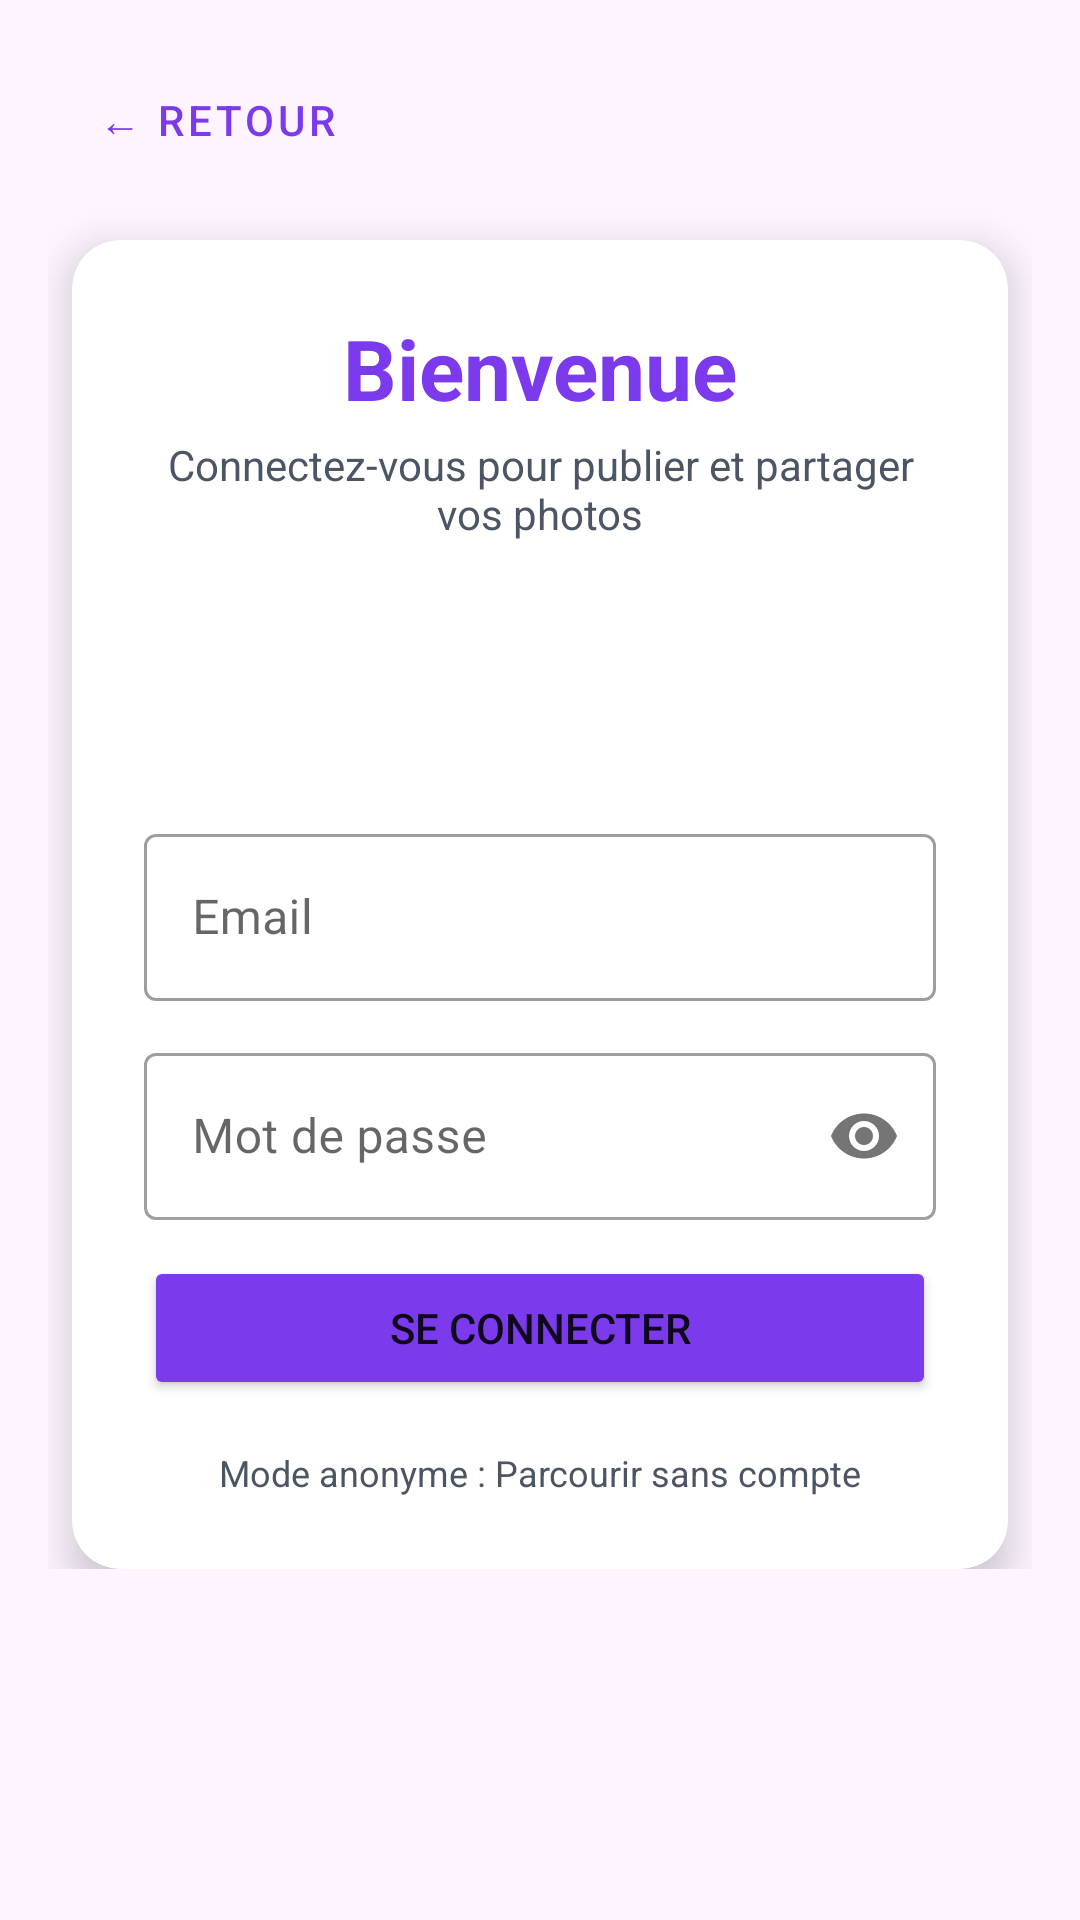

The Android layout XML behind this screen, and the referenced resources:
<!-- AndroidManifest.xml: activity theme Theme.TravelShare -->
<!-- res/layout/activity_login.xml -->
<?xml version="1.0" encoding="utf-8"?>
<ScrollView xmlns:android="http://schemas.android.com/apk/res/android"
    android:layout_width="match_parent"
    android:layout_height="match_parent"
    android:background="@color/bg_gradient">

    <LinearLayout
        android:layout_width="match_parent"
        android:layout_height="wrap_content"
        android:orientation="vertical"
        android:padding="16dp">

        
        <Button
            android:id="@+id/btn_back"
            android:layout_width="wrap_content"
            android:layout_height="wrap_content"
            android:text="← Retour"
            style="@style/Widget.MaterialComponents.Button.OutlinedButton"
            android:layout_marginBottom="16dp"/>

        
        <com.google.android.material.card.MaterialCardView
            android:layout_width="match_parent"
            android:layout_height="wrap_content"
            android:layout_marginHorizontal="8dp"
            app:cardCornerRadius="16dp"
            app:cardElevation="8dp"
            xmlns:app="http://schemas.android.com/apk/res-auto">

            <LinearLayout
                android:layout_width="match_parent"
                android:layout_height="wrap_content"
                android:orientation="vertical"
                android:padding="24dp">

                
                <TextView
                    android:layout_width="match_parent"
                    android:layout_height="wrap_content"
                    android:text="Bienvenue"
                    android:textSize="28sp"
                    android:textStyle="bold"
                    android:textColor="@color/purple_600"
                    android:gravity="center"
                    android:layout_marginBottom="4dp"/>

                <TextView
                    android:layout_width="match_parent"
                    android:layout_height="wrap_content"
                    android:text="Connectez-vous pour publier et partager vos photos"
                    android:textSize="14sp"
                    android:textColor="@color/gray_600"
                    android:gravity="center"
                    android:layout_marginBottom="24dp"/>

                
                <com.google.android.material.tabs.TabLayout
                    android:id="@+id/tab_layout"
                    android:layout_width="match_parent"
                    android:layout_height="wrap_content"
                    android:layout_marginBottom="20dp"
                    app:tabMode="fixed"
                    app:tabGravity="fill"
                    app:tabIndicatorColor="@color/purple_600"
                    app:tabSelectedTextColor="@color/purple_600"
                    app:tabTextColor="@color/gray_600"/>

                
                <com.google.android.material.textfield.TextInputLayout
                    android:layout_width="match_parent"
                    android:layout_height="wrap_content"
                    android:hint="Email"
                    android:layout_marginBottom="12dp"
                    style="@style/Widget.MaterialComponents.TextInputLayout.OutlinedBox">
                    <com.google.android.material.textfield.TextInputEditText
                        android:id="@+id/et_login_email"
                        android:layout_width="match_parent"
                        android:layout_height="wrap_content"
                        android:inputType="textEmailAddress"/>
                </com.google.android.material.textfield.TextInputLayout>

                <com.google.android.material.textfield.TextInputLayout
                    android:layout_width="match_parent"
                    android:layout_height="wrap_content"
                    android:hint="Mot de passe"
                    android:layout_marginBottom="12dp"
                    app:passwordToggleEnabled="true"
                    style="@style/Widget.MaterialComponents.TextInputLayout.OutlinedBox">
                    <com.google.android.material.textfield.TextInputEditText
                        android:id="@+id/et_login_password"
                        android:layout_width="match_parent"
                        android:layout_height="wrap_content"
                        android:inputType="textPassword"/>
                </com.google.android.material.textfield.TextInputLayout>

                
                <com.google.android.material.textfield.TextInputLayout
                    android:layout_width="match_parent"
                    android:layout_height="wrap_content"
                    android:hint="Nom complet"
                    android:layout_marginBottom="12dp"
                    android:visibility="gone"
                    style="@style/Widget.MaterialComponents.TextInputLayout.OutlinedBox">
                    <com.google.android.material.textfield.TextInputEditText
                        android:id="@+id/et_signup_name"
                        android:layout_width="match_parent"
                        android:layout_height="wrap_content"
                        android:inputType="textPersonName"/>
                </com.google.android.material.textfield.TextInputLayout>

                <com.google.android.material.textfield.TextInputLayout
                    android:layout_width="match_parent"
                    android:layout_height="wrap_content"
                    android:hint="Email"
                    android:layout_marginBottom="12dp"
                    android:visibility="gone"
                    style="@style/Widget.MaterialComponents.TextInputLayout.OutlinedBox">
                    <com.google.android.material.textfield.TextInputEditText
                        android:id="@+id/et_signup_email"
                        android:layout_width="match_parent"
                        android:layout_height="wrap_content"
                        android:inputType="textEmailAddress"/>
                </com.google.android.material.textfield.TextInputLayout>

                <com.google.android.material.textfield.TextInputLayout
                    android:layout_width="match_parent"
                    android:layout_height="wrap_content"
                    android:hint="Mot de passe"
                    android:layout_marginBottom="24dp"
                    android:visibility="gone"
                    app:passwordToggleEnabled="true"
                    style="@style/Widget.MaterialComponents.TextInputLayout.OutlinedBox">
                    <com.google.android.material.textfield.TextInputEditText
                        android:id="@+id/et_signup_password"
                        android:layout_width="match_parent"
                        android:layout_height="wrap_content"
                        android:inputType="textPassword"/>
                </com.google.android.material.textfield.TextInputLayout>

                
                <Button
                    android:id="@+id/btn_action"
                    android:layout_width="match_parent"
                    android:layout_height="wrap_content"
                    android:text="Se connecter"
                    android:backgroundTint="@color/purple_600"
                    android:padding="14dp"/>

                <TextView
                    android:id="@+id/tv_switch_mode"
                    android:layout_width="match_parent"
                    android:layout_height="wrap_content"
                    android:text="Mode anonyme : Parcourir sans compte"
                    android:textSize="12sp"
                    android:textColor="@color/gray_600"
                    android:gravity="center"
                    android:layout_marginTop="16dp"/>

            </LinearLayout>
        </com.google.android.material.card.MaterialCardView>

    </LinearLayout>
</ScrollView>
<!-- resources referenced by this layout -->
<resources>
  <color name="bg_gradient">#FDF4FF</color>
  <color name="gray_600">#4B5563</color>
  <color name="purple_600">#7C3AED</color>
  <style name="Theme.TravelShare" parent="Theme.MaterialComponents.DayNight.DarkActionBar">
          <item name="colorPrimary">@color/purple_600</item>
          <item name="colorPrimaryVariant">@color/purple_500</item>
          <item name="colorOnPrimary">@color/white</item>
          <item name="colorSecondary">@color/pink_600</item>
          <item name="colorOnSecondary">@color/white</item>
          <item name="android:statusBarColor">@color/purple_600</item>
          <item name="windowNoTitle">true</item>
          <item name="windowActionBar">false</item>
      </style>
  <color name="purple_500">#FF6200EE</color>
  <color name="white">#FFFFFFFF</color>
  <color name="pink_600">#DB2777</color>
</resources>
